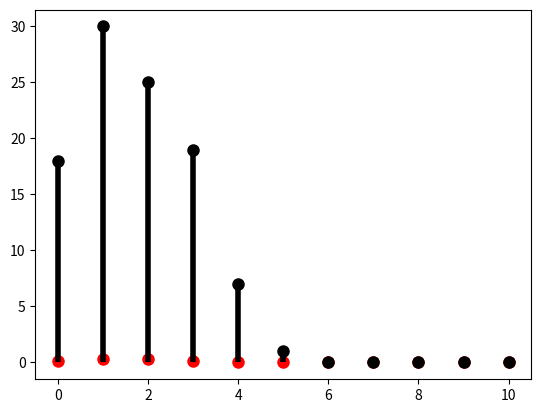
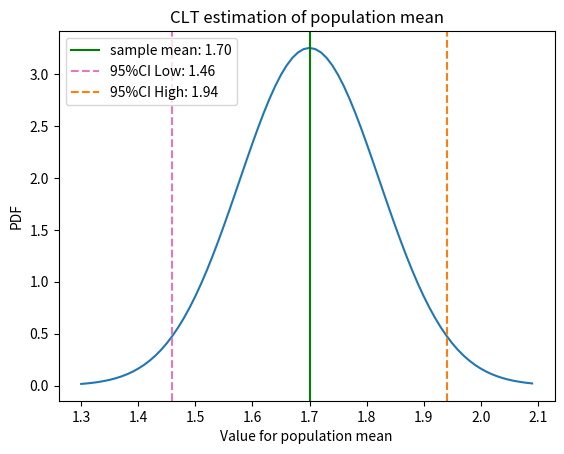
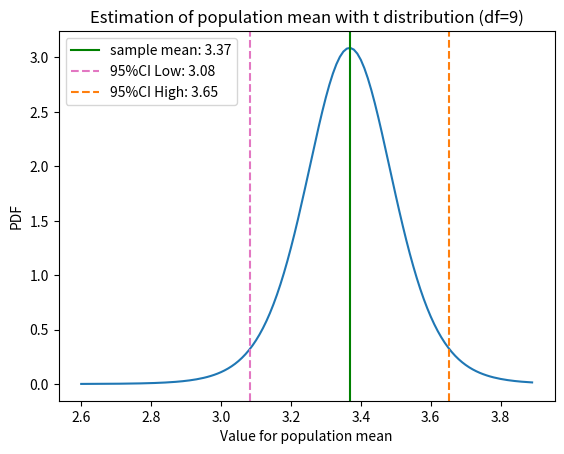
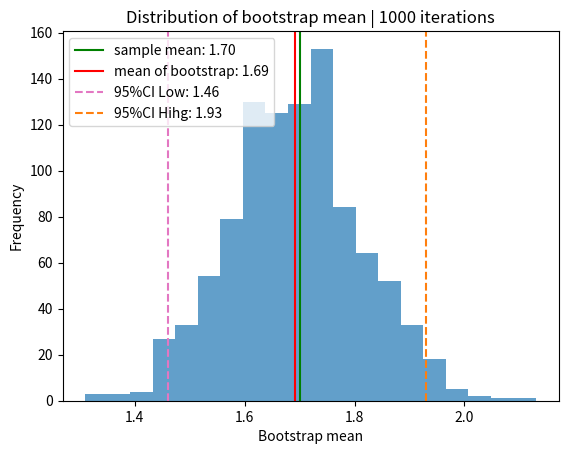
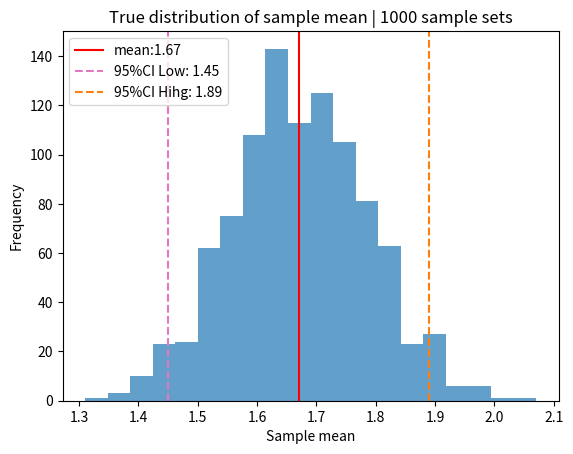
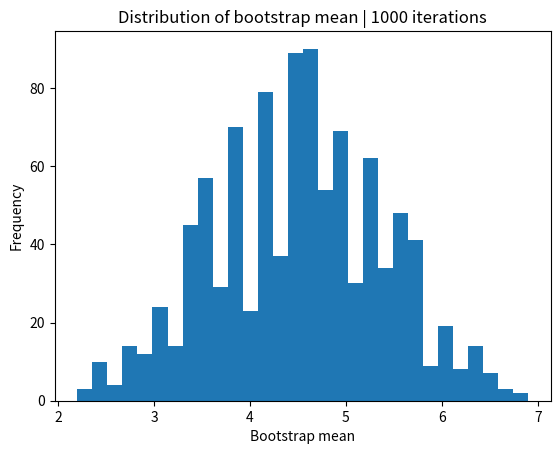

Here is the Python script that generated these plots, in order:
import numpy as np
from scipy import stats
import matplotlib.pyplot as plt

np.random.seed(5)
X_sample = np.random.binomial(n=10, p=1/6, size=100)

X_sample

sixes = stats.binom(10, 1/6)  # n=10, p=1/6

# plot the probability mass function
x = np.arange(11)
plt.plot(x,sixes.pmf(x), 'ro', ms=8)
plt.vlines(x, 0, sixes.pmf(x), colors='r', lw=4)
plt.show()

_loc = np.arange(11)
_cnt = np.bincount(X_sample, minlength=11)
plt.plot(_loc, _cnt, 'ko', ms=8)
plt.vlines(_loc, 0, _cnt, colors='k', lw=4)
plt.xlim(-0.5, 10.5)



X_sample.mean(), X_sample.var(ddof=1)

_loc = X_sample.mean()
_std = np.sqrt(X_sample.var(ddof=1) / len(X_sample))

_ci95_low = stats.norm.ppf(0.025, loc=_loc, scale=_std)
_ci95_high = stats.norm.ppf(0.975, loc=_loc, scale=_std)

print(_loc, _std)
print(_ci95_low, _ci95_high)

_loc = X_sample.mean()
_std = np.sqrt(X_sample.var(ddof=1) / len(X_sample))

_ci95_low = stats.norm.ppf(0.025, loc=_loc, scale=_std)
_ci95_high = stats.norm.ppf(0.975, loc=_loc, scale=_std)

## coarse estimates:
# _ci95_low = _loc - 2*_std
# _ci95_high =_loc + 2*_std

_xx = np.arange(1.3, 2.1, 0.01)
_pdf = stats.norm.pdf(_xx, loc=_loc, scale=_std)

fig = plt.figure(dpi=100)
plt.plot(_xx, _pdf)
plt.axvline(x=_loc, color='g', label='sample mean: %.2f' %(_loc))
plt.axvline(x=_ci95_low, color='tab:pink', ls='--', 
            label='95%%CI Low: %.2f' %(_ci95_low))
plt.axvline(x=_ci95_high, color='tab:orange', ls='--', 
            label='95%%CI High: %.2f' %(_ci95_high))
plt.legend(loc=2)
plt.ylabel('PDF')
plt.xlabel('Value for population mean')
plt.title('CLT estimation of population mean')
plt.show()



np.random.seed(0)
X_small_sample = np.random.normal(loc=3.08, scale=0.39, size=10)
X_small_sample

[round(x, 2) for x in X_small_sample]

# X_small_sample = X_sample[:10]
_loc = X_small_sample.mean()
_std = np.sqrt(X_small_sample.var(ddof=1) / len(X_small_sample))

print(_loc, _std, X_small_sample.std())

_ci95_low = stats.t.ppf(0.025, df=len(X_small_sample)-1, loc=_loc, scale=_std)
_ci95_high = stats.t.ppf(0.975, df=len(X_small_sample)-1, loc=_loc, scale=_std)

_xx = np.arange(2.6, 3.9, 0.01)
_pdf = stats.t.pdf(_xx, df=len(X_small_sample)-1, loc=_loc, scale=_std)

fig = plt.figure(dpi=100)
plt.plot(_xx, _pdf)
plt.axvline(x=_loc, color='g', label='sample mean: %.2f' %(_loc))
plt.axvline(x=_ci95_low, color='tab:pink', ls='--', 
            label='95%%CI Low: %.2f' %(_ci95_low))
plt.axvline(x=_ci95_high, color='tab:orange', ls='--', 
            label='95%%CI High: %.2f' %(_ci95_high))
plt.legend(loc=2)
plt.ylabel('PDF')
plt.xlabel('Value for population mean')
plt.title('Estimation of population mean with t distribution (df=9)')
plt.show()



np.random.seed(3)
X_bs_samples = np.random.choice(X_sample, replace=True, size=(100, 1000))
X_bs = X_bs_samples.mean(axis=0)

np.mean(X_bs), np.var(X_bs, ddof=1)

np.quantile(X_bs, q=0.025), np.quantile(X_bs, q=0.975)

_low_bound = np.quantile(X_bs, q=0.025)
_high_bound = np.quantile(X_bs, q=0.975)

fig = plt.figure(dpi=100)
plt.hist(X_bs, bins=20, alpha=0.7)
plt.axvline(x=X_sample.mean(), color='g', 
            label='sample mean: %.2f' %(X_sample.mean()))
plt.axvline(x=X_bs.mean(), color='r', 
            label='mean of bootstrap: %.2f' %(X_bs.mean()))
plt.axvline(x=_low_bound, color='tab:pink', 
            ls='--', label='95%%CI Low: %.2f' %(_low_bound))
plt.axvline(x=_high_bound, color='tab:orange', 
            ls='--', label='95%%CI Hihg: %.2f' %(_high_bound))
plt.xlabel("Bootstrap mean")
plt.ylabel("Frequency")
plt.title("Distribution of bootstrap mean | 1000 iterations")
plt.legend(loc=2)
plt.show()



np.random.seed(3)
X_reps = np.random.binomial(n=10, p=1/6, size=(100, 1000))
X_mean_reps = X_reps.mean(axis=0)

np.quantile(X_mean_reps, q=0.025), np.quantile(X_mean_reps, q=0.975)

_low_bound = np.quantile(X_mean_reps, q=0.025)
_high_bound = np.quantile(X_mean_reps, q=0.975)

fig = plt.figure(dpi=100)
plt.hist(X_mean_reps, bins=20, alpha=0.7)
plt.axvline(x=X_mean_reps.mean(), color='r', 
            label='mean:%.2f' %(X_mean_reps.mean()))
plt.axvline(x=_low_bound, color='tab:pink', 
            ls='--', label='95%%CI Low: %.2f' %(_low_bound))
plt.axvline(x=_high_bound, color='tab:orange', 
            ls='--', label='95%%CI Hihg: %.2f' %(_high_bound))
plt.xlabel("Sample mean")
plt.ylabel("Frequency")
plt.title("True distribution of sample mean | 1000 sample sets")
plt.legend(loc=2)
plt.show()



X_unif = np.arange(10)
X_unif

np.random.choice(X_unif, replace=True, size=10)

X_unif_bs = np.random.choice(X_unif, replace=True, size=(10, 1000))

fig = plt.figure(dpi=100)
plt.hist(X_unif_bs.mean(axis=0), bins=30)
plt.xlabel("Bootstrap mean")
plt.ylabel("Frequency")
plt.title("Distribution of bootstrap mean | 1000 iterations")
plt.show()

